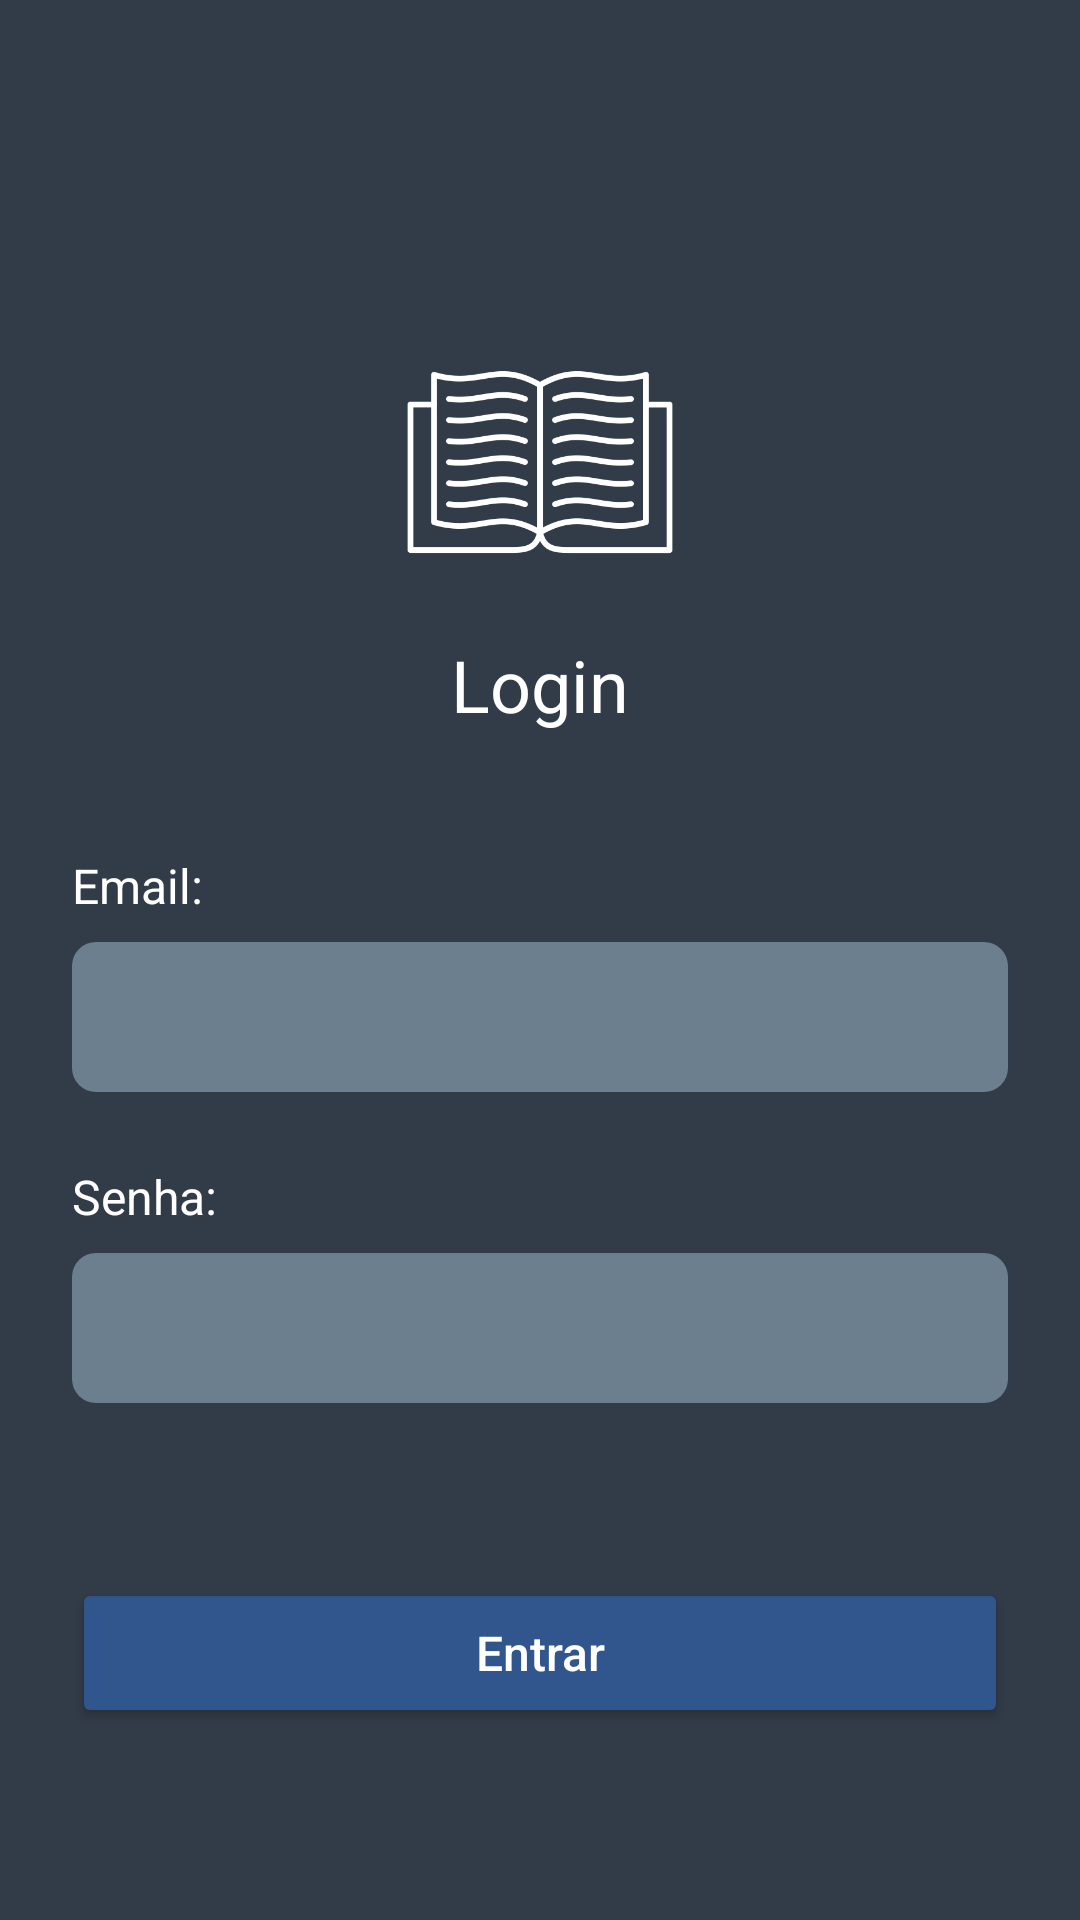

This screen was rendered from an Android layout file. Write that file and the resources it references.
<!-- AndroidManifest.xml: activity theme Theme.CatalogoDeLivros -->
<!-- res/layout/activity_login.xml -->
<?xml version="1.0" encoding="utf-8"?>
<LinearLayout
    xmlns:android="http://schemas.android.com/apk/res/android"
    android:layout_width="match_parent"
    android:layout_height="match_parent"
    android:background="@color/bgAzulEscuro"
    android:padding="24dp"
    android:orientation="vertical">

    <ImageView
        android:id="@+id/ivBookLogo"
        android:layout_width="100dp"
        android:layout_height="100dp"
        android:src="@drawable/ic_book"
        android:tint="@color/white"
        android:layout_gravity="center_horizontal"
        android:layout_marginTop="80dp"/>

    <TextView
        android:id="@+id/tvEmailLabel2"
        android:layout_width="wrap_content"
        android:layout_height="wrap_content"
        android:text="Login"
        android:textColor="@color/white"
        android:textSize="24sp"
        android:layout_gravity="center_horizontal"
        android:layout_marginTop="8dp" />

    <TextView
        android:id="@+id/tvEmailLabel"
        android:layout_width="wrap_content"
        android:layout_height="wrap_content"
        android:text="Email:"
        android:textColor="@color/white"
        android:textSize="16sp"
        android:layout_marginTop="40dp"/>

    <EditText
        android:id="@+id/etEmail"
        android:layout_width="match_parent"
        android:layout_height="50dp"
        android:background="@drawable/edit_text_background"
        android:hint=""
        android:inputType="textEmailAddress"
        android:paddingStart="16dp"
        android:paddingEnd="16dp"
        android:textColor="@color/white"
        android:textColorHint="@color/cinza"
        android:layout_marginTop="8dp"/>

    <TextView
        android:id="@+id/tvSenhaLabel"
        android:layout_width="wrap_content"
        android:layout_height="wrap_content"
        android:text="Senha:"
        android:textColor="@color/white"
        android:textSize="16sp"
        android:layout_marginTop="24dp"/>

    <EditText
        android:id="@+id/etSenha"
        android:layout_width="match_parent"
        android:layout_height="50dp"
        android:background="@drawable/edit_text_background"
        android:hint=""
        android:inputType="textPassword"
        android:paddingStart="16dp"
        android:paddingEnd="16dp"
        android:textColor="@color/white"
        android:textColorHint="@color/cinza"
        android:layout_marginTop="8dp"/>

    <Space
        android:layout_width="match_parent"
        android:layout_height="0dp"
        android:layout_weight="1" />

    <Button
        android:id="@+id/btnLogin"
        android:layout_width="match_parent"
        android:layout_height="50dp"
        android:text="Entrar"
        android:textColor="@color/white"
        android:backgroundTint="@color/azul"
        android:textAllCaps="false"
        android:textSize="16sp"
        android:layout_marginBottom="40dp"/>

</LinearLayout>
<!-- resources referenced by this layout -->
<resources>
  <color name="azul">#31568D</color>
  <color name="bgAzulEscuro">#323B48</color>
  <color name="cinza">#6B7F8E</color>
  <color name="white">#FFFFFFFF</color>
  <!-- drawable edit_text_background (drawable) -->
  <?xml version="1.0" encoding="utf-8"?>
  <shape xmlns:android="http://schemas.android.com/apk/res/android">
      <solid android:color="#6B7F8E"/>
      <corners android:radius="8dp"/>
  </shape>
  <!-- drawable ic_book: png bitmap (drawable, 26405 bytes) -->
  <style name="Theme.CatalogoDeLivros" parent="Base.Theme.CatalogoDeLivros" />
  <style name="Base.Theme.CatalogoDeLivros" parent="Theme.Material3.DayNight.NoActionBar">
          
          
      </style>
</resources>
